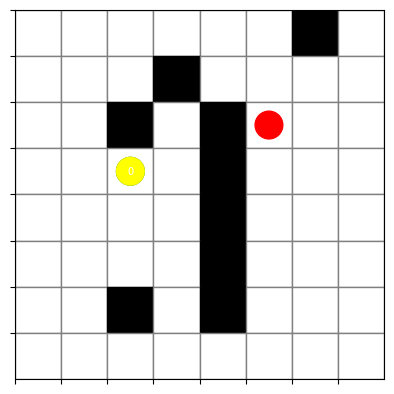
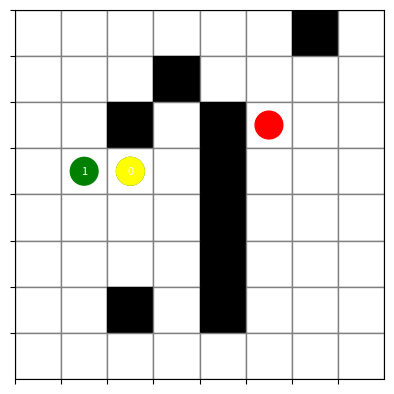
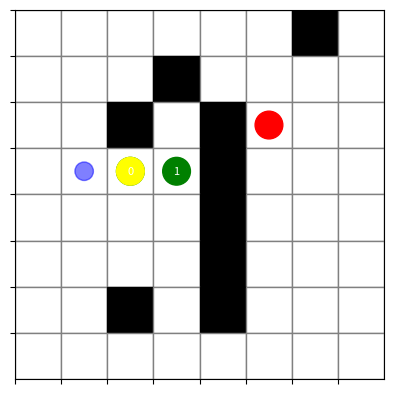
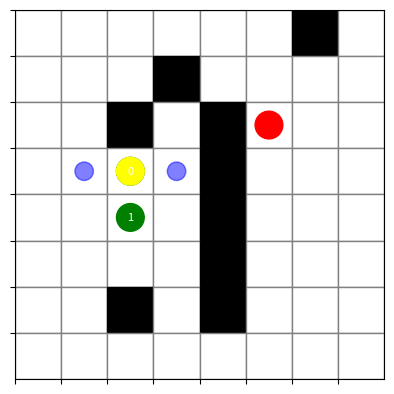
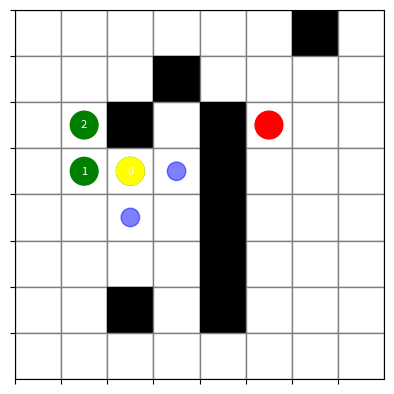
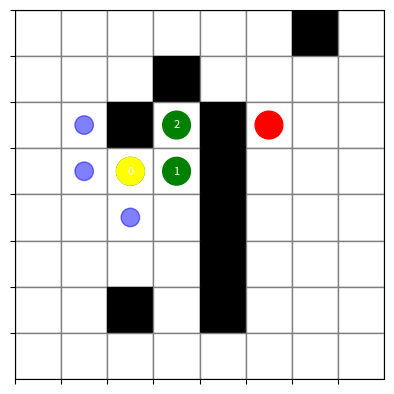
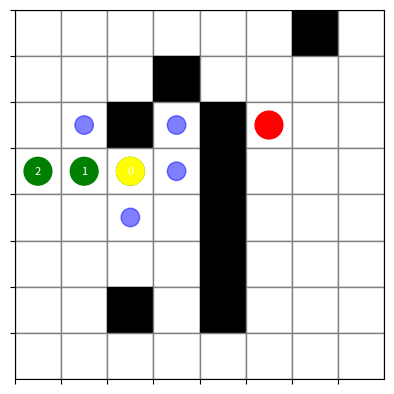
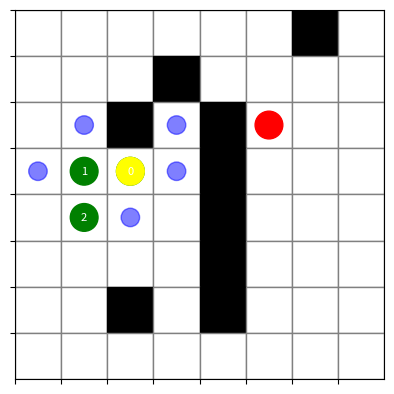
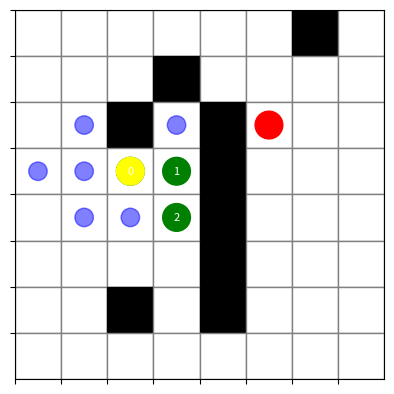
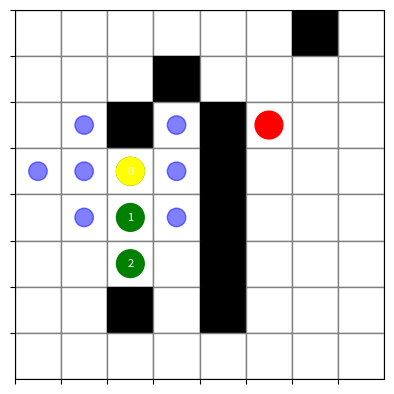
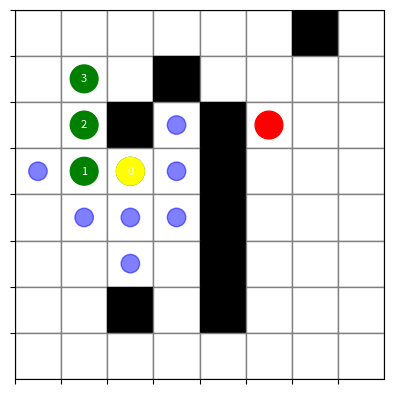
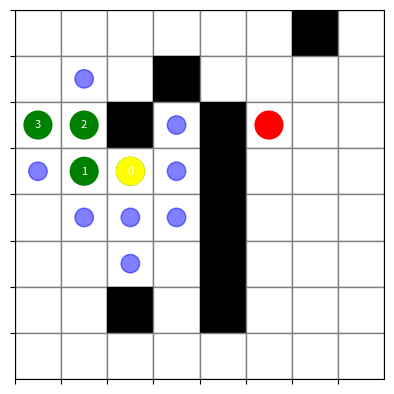
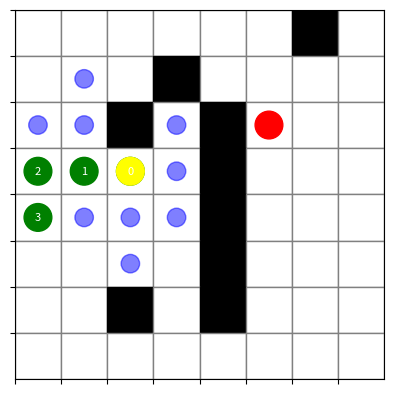
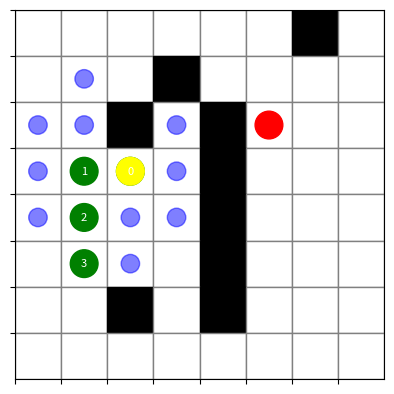
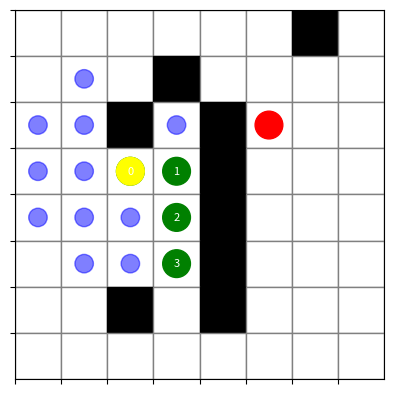
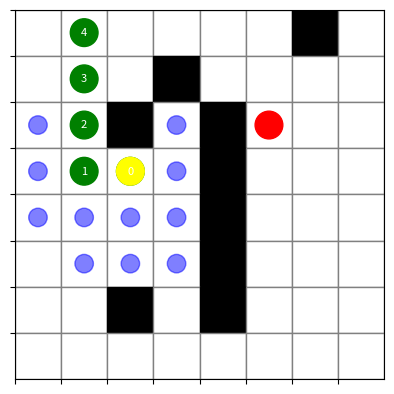

Write the Python code that produced these figures, in order.
import matplotlib.pyplot as plt
import numpy as np

# Define the grid and the problem ()
grid = [
    [' ', ' ', ' ', ' ',' ', ' ', 'X', ' '],
    [' ', ' ', ' ', 'X',' ', ' ', ' ', ' '],
    [' ', ' ', 'X', ' ', 'X',' ', ' ', ' '],
    [' ', ' ', ' ', ' ', 'X',' ', ' ', ' '],
    [' ', ' ', ' ', ' ', 'X',' ', ' ', ' '],
    [' ', ' ', ' ', ' ', 'X',' ', ' ', ' '],
    [' ', ' ', 'X', ' ', 'X',' ', ' ', ' '],
    [' ', ' ', ' ', ' ',' ', ' ', ' ', ' ']
]

start = (3, 2)
goal = (2, 5)
directions = {'UP': (-1, 0), 'DOWN': (1, 0), 'LEFT': (0, -1), 'RIGHT': (0, 1)}

def plot_grid(path, visited, step_numbers):
    """Visualize the grid with the path, visited nodes, and step numbers."""
    fig, ax = plt.subplots()
    nrows, ncols = len(grid), len(grid[0])
    ax.set_xlim(0, ncols)
    ax.set_ylim(0, nrows)
    ax.invert_yaxis()

    # Draw the grid
    for row in range(nrows):
        for col in range(ncols):
            if grid[row][col] == 'X':
                ax.add_patch(plt.Rectangle((col, row), 1, 1, color="black"))
            else:
                ax.add_patch(plt.Rectangle((col, row), 1, 1, edgecolor="gray", facecolor="white"))

    # Mark the visited nodes
    for vr, vc in visited:
        ax.add_patch(plt.Circle((vc + 0.5, vr + 0.5), 0.2, color="blue", alpha=0.5))

    # Mark the path and add step numbers
    for i, (pr, pc) in enumerate(path):
        ax.add_patch(plt.Circle((pc + 0.5, pr + 0.5), 0.3, color="green"))
        ax.text(pc + 0.5, pr + 0.5, str(step_numbers[i]), color="white", ha="center", va="center", fontsize=8)

    # Highlight start and goal
    ax.add_patch(plt.Circle((start[1] + 0.5, start[0] + 0.5), 0.3, color="yellow"))
    ax.add_patch(plt.Circle((goal[1] + 0.5, goal[0] + 0.5), 0.3, color="red"))

    ax.set_aspect('equal')
    plt.xticks(np.arange(ncols), [])
    plt.yticks(np.arange(nrows), [])
    plt.show()

import heapq

def uniform_cost_search_visual(problem):
    """Visualize UCS with step-by-step updates."""
    # 1. Initialization
    priority_queue = []
    heapq.heappush(priority_queue, (0, problem['start'], []))
    visited = {}
    step_count = 0

    # 2. Search Loop
    while priority_queue:
        cost, state, path = heapq.heappop(priority_queue)

        if state in visited and visited[state] <= cost:
            continue

        # Node is further explored and checked
        visited[state] = cost
        path = path + [state]
        step_numbers = list(range(len(path)))

        # Visualize current step
        print(f"Step {step_count}: Exploring {state} with cost {cost}")
        plot_grid(path, visited, step_numbers)
        step_count += 1

        # The path will be return once the goal is reach
        if state == problem['goal']:
            print("Goal reached!")
            return path

        # Iteration 
        r, c = state
        for action, (dr, dc) in directions.items():
            nr, nc = r + dr, c + dc
            if 0 <= nr < len(grid) and 0 <= nc < len(grid[0]) and grid[nr][nc] != 'X':
                heapq.heappush(priority_queue, (cost + 1, (nr, nc), path))

    print("No solution found.")
    return None

# Define the problem as a dictionary
problem = {
    'start': start,
    'goal': goal,
    'grid': grid
}

# Run and visualize UCS
ucs_path = uniform_cost_search_visual(problem)
